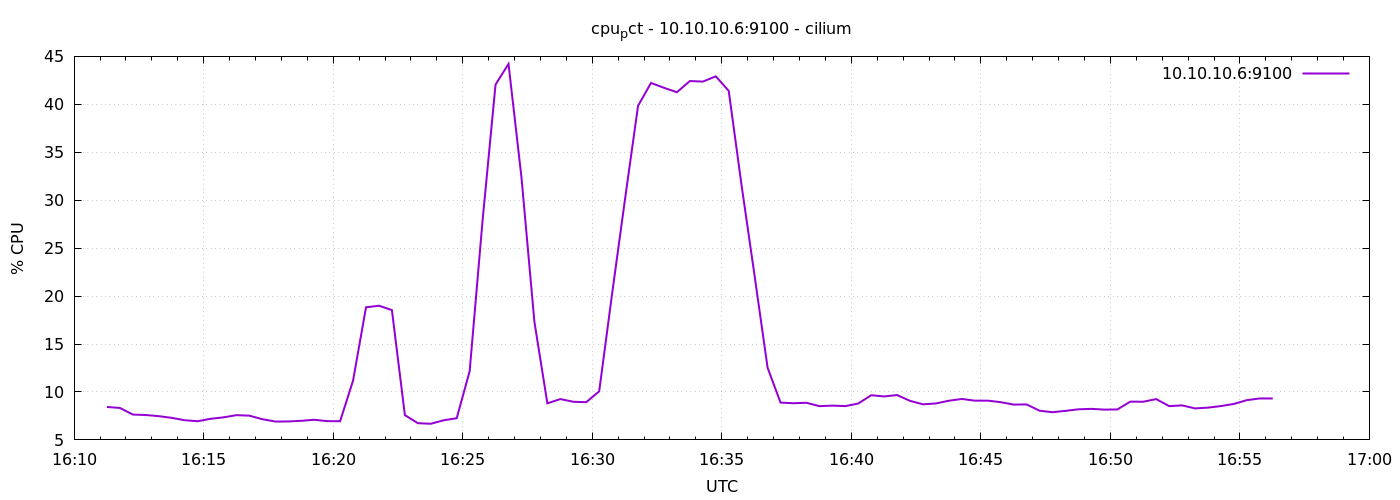

The table this chart was drawn from, first rows:
1776960676	8.433333333332927
1776960706	8.333
1776960736	7.643
1776960766	7.595
1776960796	7.476
1776960826	7.3
1776960856	7.052
1776960886	6.948
1776960916	7.2
1776960946	7.352
1776960976	7.581
1776961006	7.529
1776961036	7.157
1776961066	6.914
1776961096	6.924
1776961126	6.99
1776961156	7.1
1776961186	6.957
1776961216	6.948
1776961246	11.19
1776961276	18.83
1776961306	19
1776961336	18.54
1776961366	7.59
1776961396	6.743
1776961426	6.681
1776961456	7.048
1776961486	7.262
1776961516	12.16
1776961546	27.91
1776961576	42.06
1776961606	44.21
1776961636	32.39
1776961666	17.31
1776961696	8.814
1776961726	9.257
1776961756	8.976
1776961786	8.933
1776961816	10.07
1776961846	20.27
1776961876	30.16
1776961906	39.84
1776961936	42.23
1776961966	41.72
1776961996	41.26
1776962026	42.43
1776962056	42.37
1776962086	42.92
1776962116	41.4
1776962146	31.48
1776962176	22.1
1776962206	12.54
1776962236	8.89
1776962266	8.824
1776962296	8.871
1776962326	8.519
1776962356	8.576
1776962386	8.524
1776962416	8.795
1776962446	9.657
1776962476	9.533
... 30 more rows
